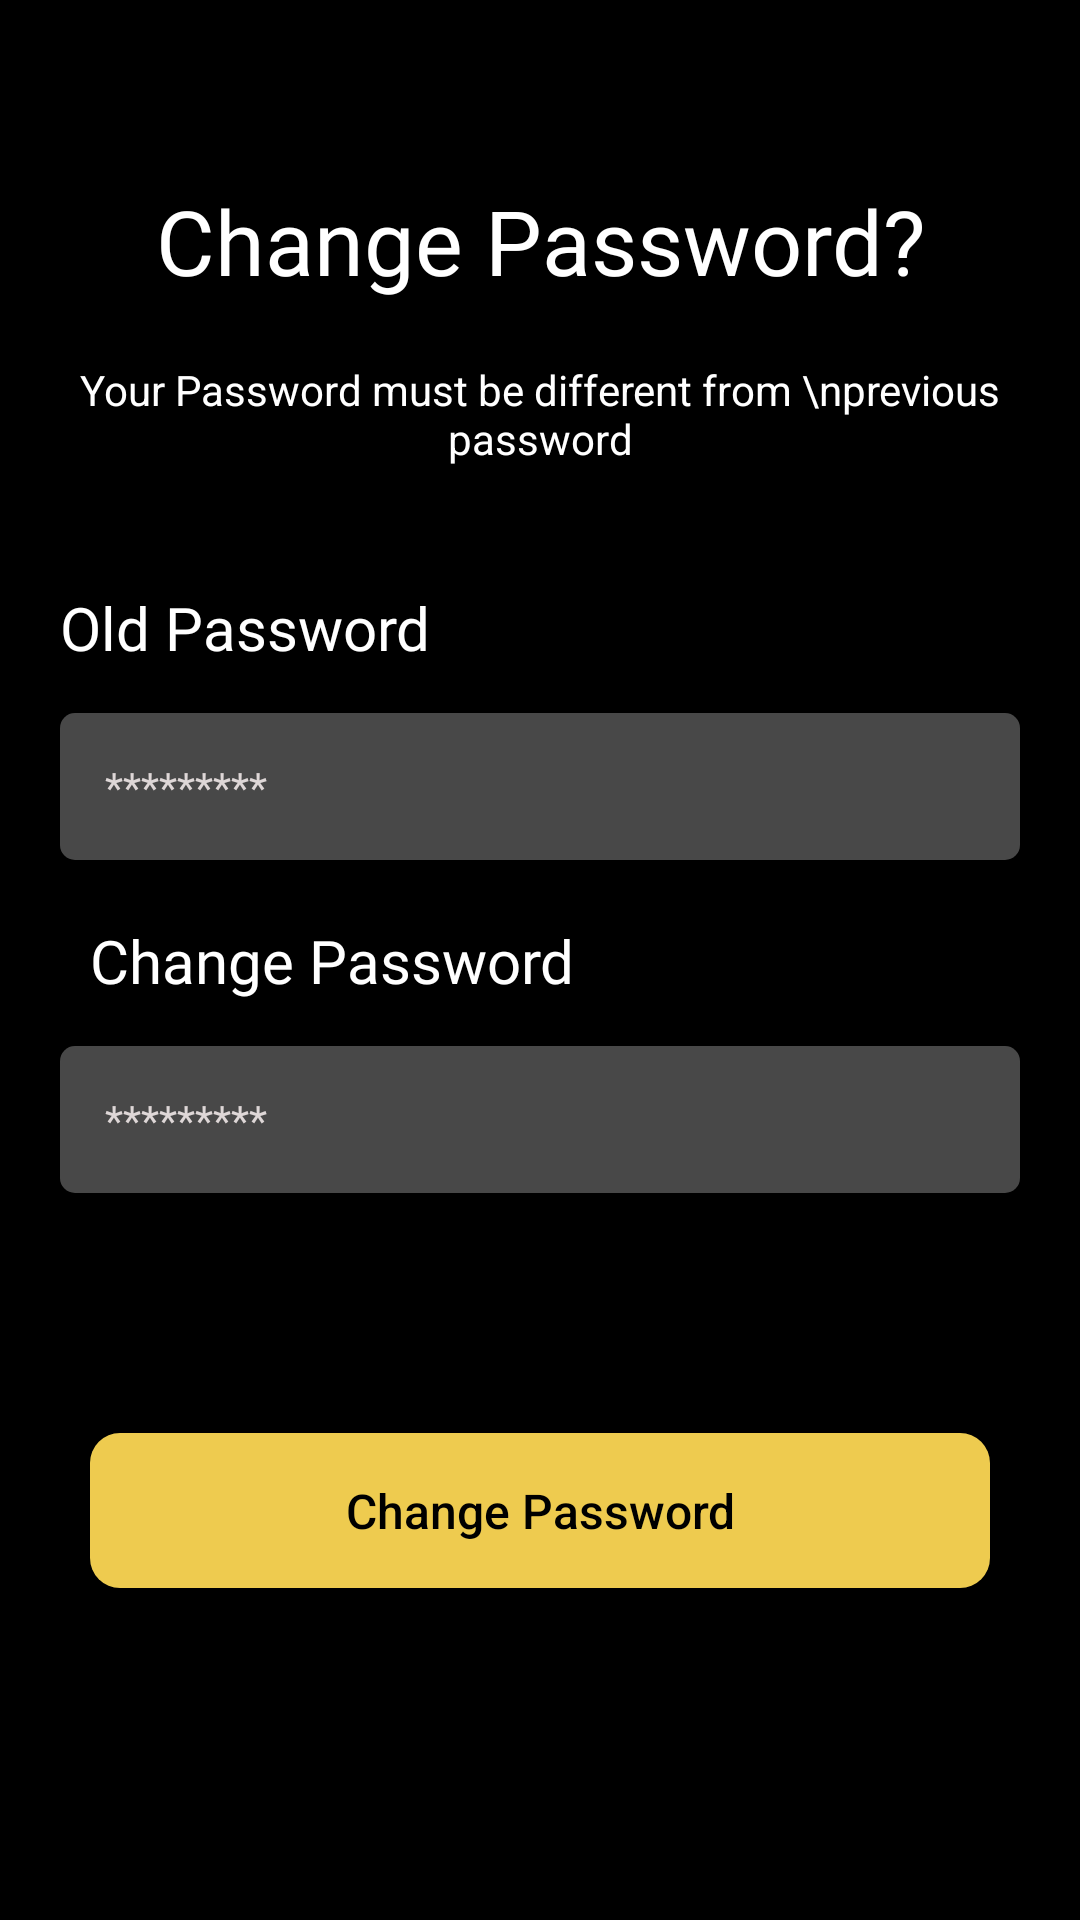

Here is an Android app screen rendered from its layout file. Give the layout XML and the strings, colors and styles it references.
<!-- AndroidManifest.xml: application theme Theme.HumanResource -->
<!-- res/layout/activity_change_password.xml -->
<?xml version="1.0" encoding="utf-8"?>
<LinearLayout xmlns:android="http://schemas.android.com/apk/res/android"
    xmlns:app="http://schemas.android.com/apk/res-auto"
    xmlns:tools="http://schemas.android.com/tools"
    android:layout_width="match_parent"
    android:layout_height="match_parent"
    android:orientation="vertical"
    android:background="@color/black"
    tools:context=".Activities.ChangePasswordActivity.ResetChangePasswordActivity">



    <TextView
        android:layout_width="match_parent"
        android:layout_height="wrap_content"
        android:text="Change Password?"
        android:textSize="30sp"
        android:textColor="@color/white"
        android:layout_gravity="center"
        android:gravity="center"
        android:fontFamily="@font/sfprodisplaybold"
        android:layout_marginTop="60dp"/>
    <TextView
        android:layout_width="match_parent"
        android:layout_height="wrap_content"
        android:text="Your Password must be different from \nprevious password"
        android:layout_gravity="center"
        android:gravity="center"
        android:layout_marginTop="20dp"
        android:textColor="@color/white"/>


    <TextView
        android:layout_width="wrap_content"
        android:layout_height="wrap_content"
        android:textSize="20sp"
        android:text="Old Password"
        android:textColor="@color/white"
        android:fontFamily="@font/sfpromedium"
        android:layout_marginTop="40dp"
        android:layout_marginLeft="20dp"/>
    <LinearLayout
        android:layout_width="match_parent"
        android:layout_height="wrap_content"
        android:layout_marginLeft="20dp"
        android:layout_marginTop="15dp"
        android:layout_marginRight="20dp"
        android:background="@drawable/roundcorner"
        android:orientation="horizontal"
        android:padding="15dp"
        android:visibility="visible"
        android:weightSum="1">

        <EditText
            android:id="@+id/et_newpass"
            android:layout_width="0dp"
            android:layout_height="wrap_content"
            android:layout_gravity="center"
            android:layout_weight="0.9"
            android:background="#00000000"
            android:drawableLeft="@drawable/password"
            android:drawablePadding="20dp"
            android:hint="*********"
            android:inputType="textPassword"
            android:singleLine="true"
            android:textColor="@color/white"
            android:textColorHint="#DED7D7"
            android:textSize="14sp" />

        <ImageView
            android:id="@+id/img_eye"
            android:layout_width="0dp"
            android:layout_height="wrap_content"
            android:layout_weight="0.1"
            android:src="@drawable/eye" />
    </LinearLayout>


    <TextView
        android:layout_width="wrap_content"
        android:layout_height="wrap_content"
        android:textSize="20sp"
        android:text="Change Password"
        android:textColor="@color/white"
        android:fontFamily="@font/sfpromedium"
        android:layout_marginTop="20dp"
        android:layout_marginLeft="30dp"/>

    <LinearLayout
        android:layout_width="match_parent"
        android:layout_height="wrap_content"
        android:layout_marginLeft="20dp"
        android:layout_marginTop="15dp"
        android:layout_marginRight="20dp"
        android:background="@drawable/roundcorner"
        android:orientation="horizontal"
        android:padding="15dp"
        android:visibility="visible"
        android:weightSum="1">

        <EditText
            android:id="@+id/et_confirmpass"
            android:layout_width="0dp"
            android:layout_height="wrap_content"
            android:layout_gravity="center"
            android:layout_weight="0.9"
            android:background="#00000000"
            android:drawableLeft="@drawable/password"
            android:drawablePadding="20dp"
            android:hint="*********"
            android:inputType="textPassword"
            android:singleLine="true"
            android:textColor="@color/white"
            android:textColorHint="#DED7D7"
            android:textSize="14sp" />

        <ImageView
            android:id="@+id/img_eye2"
            android:layout_width="0dp"
            android:layout_height="wrap_content"
            android:layout_weight="0.1"
            android:src="@drawable/eye" />
    </LinearLayout>

    <Button
        android:id="@+id/btn_changepassword"
        android:layout_width="match_parent"
        android:layout_height="wrap_content"
        android:layout_marginLeft="30dp"
        android:layout_marginTop="80dp"
        android:layout_marginRight="30dp"
        android:background="@drawable/buttonbackground"
        android:padding="15dp"
        android:text="Change Password"
        android:textAllCaps="false"
        android:textSize="16sp"
        android:textColor="@color/black" />


</LinearLayout>
<!-- resources referenced by this layout -->
<resources>
  <color name="black">#FF000000</color>
  <color name="white">#FFFFFFFF</color>
  <!-- drawable buttonbackground (drawable) -->
  <?xml version="1.0" encoding="utf-8"?>
  <shape xmlns:android="http://schemas.android.com/apk/res/android"
      android:shape="rectangle">
      <solid android:color="@color/appgoldencolor" />
      <corners android:bottomRightRadius="10dp"
          android:bottomLeftRadius="10dp"
          android:topRightRadius="10dp"
          android:topLeftRadius="10dp"/>
  </shape>
  <!-- drawable roundcorner (drawable) -->
  <?xml version="1.0" encoding="utf-8"?>
  <shape xmlns:android="http://schemas.android.com/apk/res/android"
      android:shape="rectangle">
      <solid android:color="#484848" />
      <corners android:bottomRightRadius="5dp"
          android:bottomLeftRadius="5dp"
          android:topRightRadius="5dp"
          android:topLeftRadius="5dp"/>
  </shape>
  <style name="Theme.HumanResource" parent="Theme.Design.NoActionBar">
          
          <item name="colorPrimary">@color/purple_500</item>
          <item name="colorPrimaryVariant">@color/black</item>
          <item name="colorOnPrimary">@color/white</item>
          
          <item name="colorSecondary">@color/teal_200</item>
          <item name="colorSecondaryVariant">@color/teal_700</item>
          <item name="colorOnSecondary">@color/black</item>
          
          <item name="android:statusBarColor" tools:targetApi="l">?attr/colorPrimaryVariant</item>
          
      </style>
  <color name="appgoldencolor">#EECB4F</color>
  <color name="purple_500">#FF6200EE</color>
  <color name="teal_200">#FF03DAC5</color>
  <color name="teal_700">#FF018786</color>
</resources>
